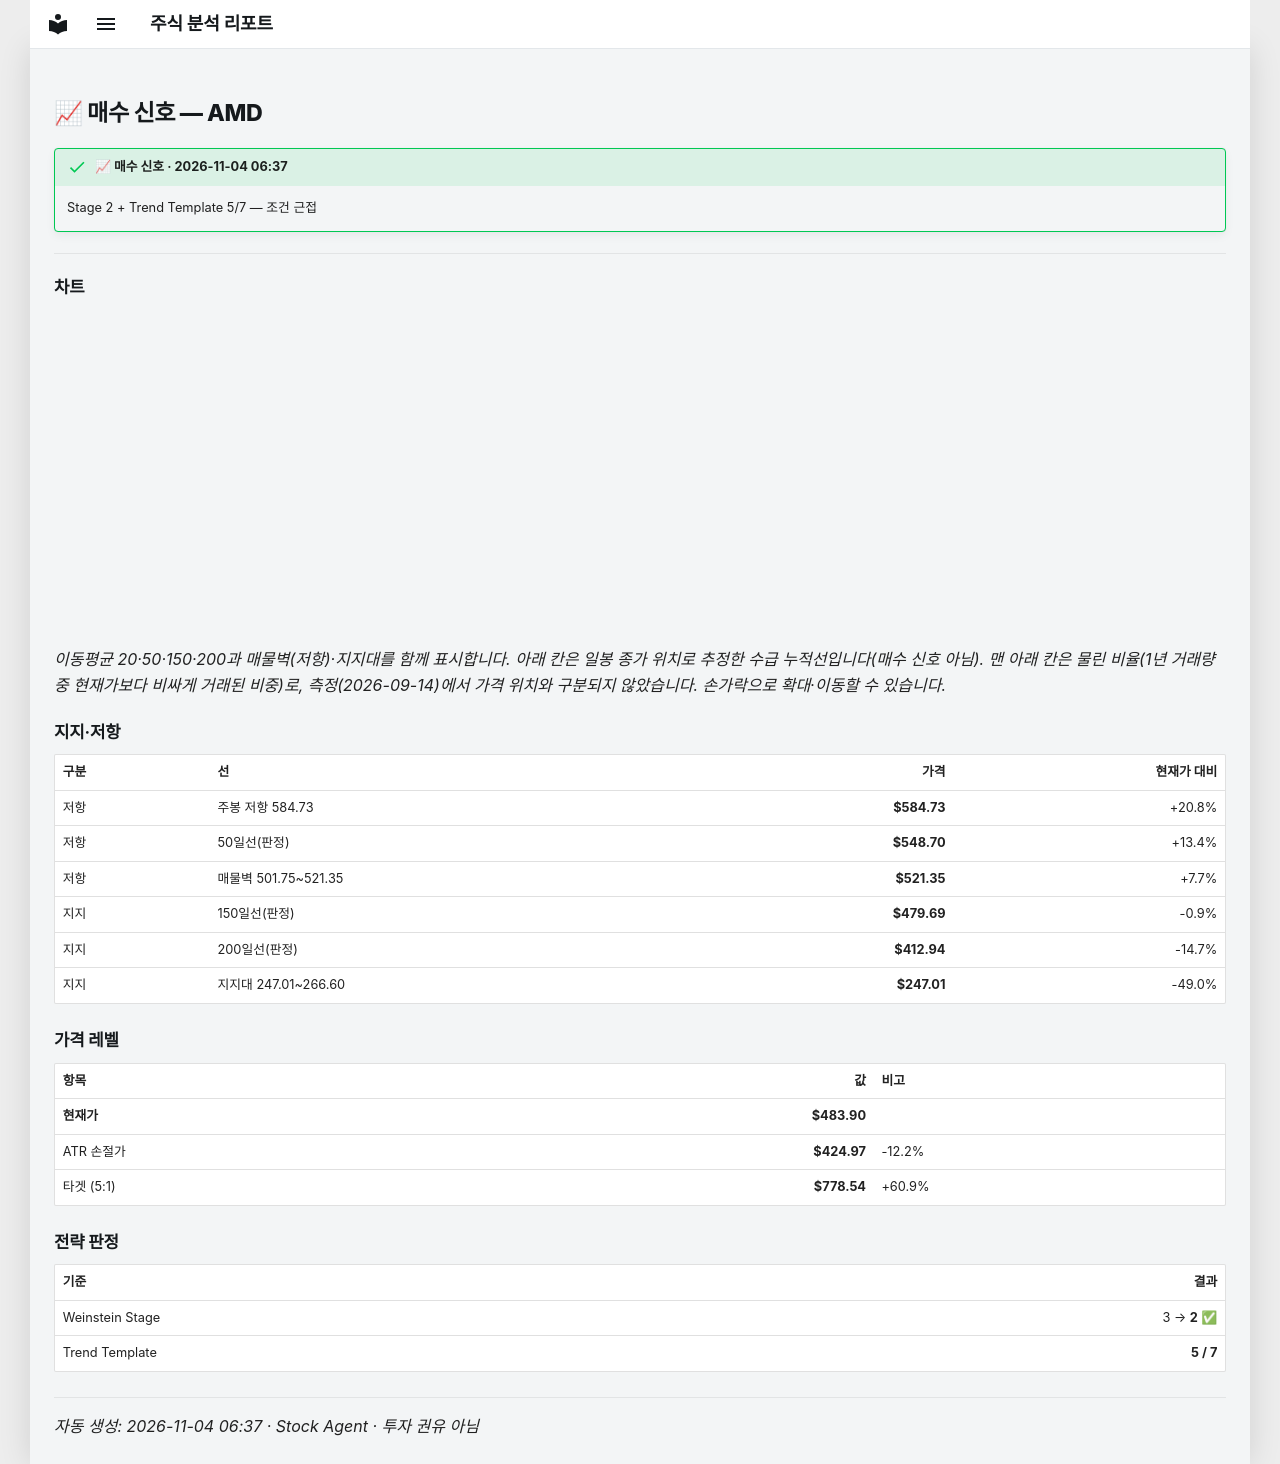

repository: soloandco/stock-reports · page: alerts/20261104-amd-buy_watch/index.html · generator: mkdocs

---
title: "📈 매수 신호 — AMD"
ticker: AMD
alert: "📈 매수 신호"
created: 2026-11-04
comments: true
---

# 📈 매수 신호 — AMD

!!! success "📈 매수 신호 · 2026-11-04 06:37"
    Stage 2 + Trend Template 5/7 — 조건 근접

---

## 차트

<div class="stock-chart" data-src="../charts/20261104-amd-buy_watch.json"></div>

_이동평균 20·50·150·200과 매물벽(저항)·지지대를 함께 표시합니다. 아래 칸은 일봉 종가 위치로 추정한 수급 누적선입니다(매수 신호 아님). 맨 아래 칸은 물린 비율(1년 거래량 중 현재가보다 비싸게 거래된 비중)로, 측정(2026-09-14)에서 가격 위치와 구분되지 않았습니다. 손가락으로 확대·이동할 수 있습니다._

## 지지·저항

| 구분 | 선 | 가격 | 현재가 대비 |
|:-----|:---|-----:|-----------:|
| 저항 | 주봉 저항 584.73 | **$584.73** | +20.8% |
| 저항 | 50일선(판정) | **$548.70** | +13.4% |
| 저항 | 매물벽 501.75~521.35 | **$521.35** | +7.7% |
| 지지 | 150일선(판정) | **$479.69** | -0.9% |
| 지지 | 200일선(판정) | **$412.94** | -14.7% |
| 지지 | 지지대 247.01~266.60 | **$247.01** | -49.0% |

## 가격 레벨

| 항목 | 값 | 비고 |
|:-----|---:|:-----|
| **현재가** | **$483.90** | |
| ATR 손절가 | **$424.97** | -12.2% |
| 타겟 (5:1) | **$778.54** | +60.9% |

## 전략 판정

| 기준 | 결과 |
|:-----|-----:|
| Weinstein Stage | 3 → **2** ✅ |
| Trend Template | **5 / 7** |

---
_자동 생성: 2026-11-04 06:37 · Stock Agent · 투자 권유 아님_
